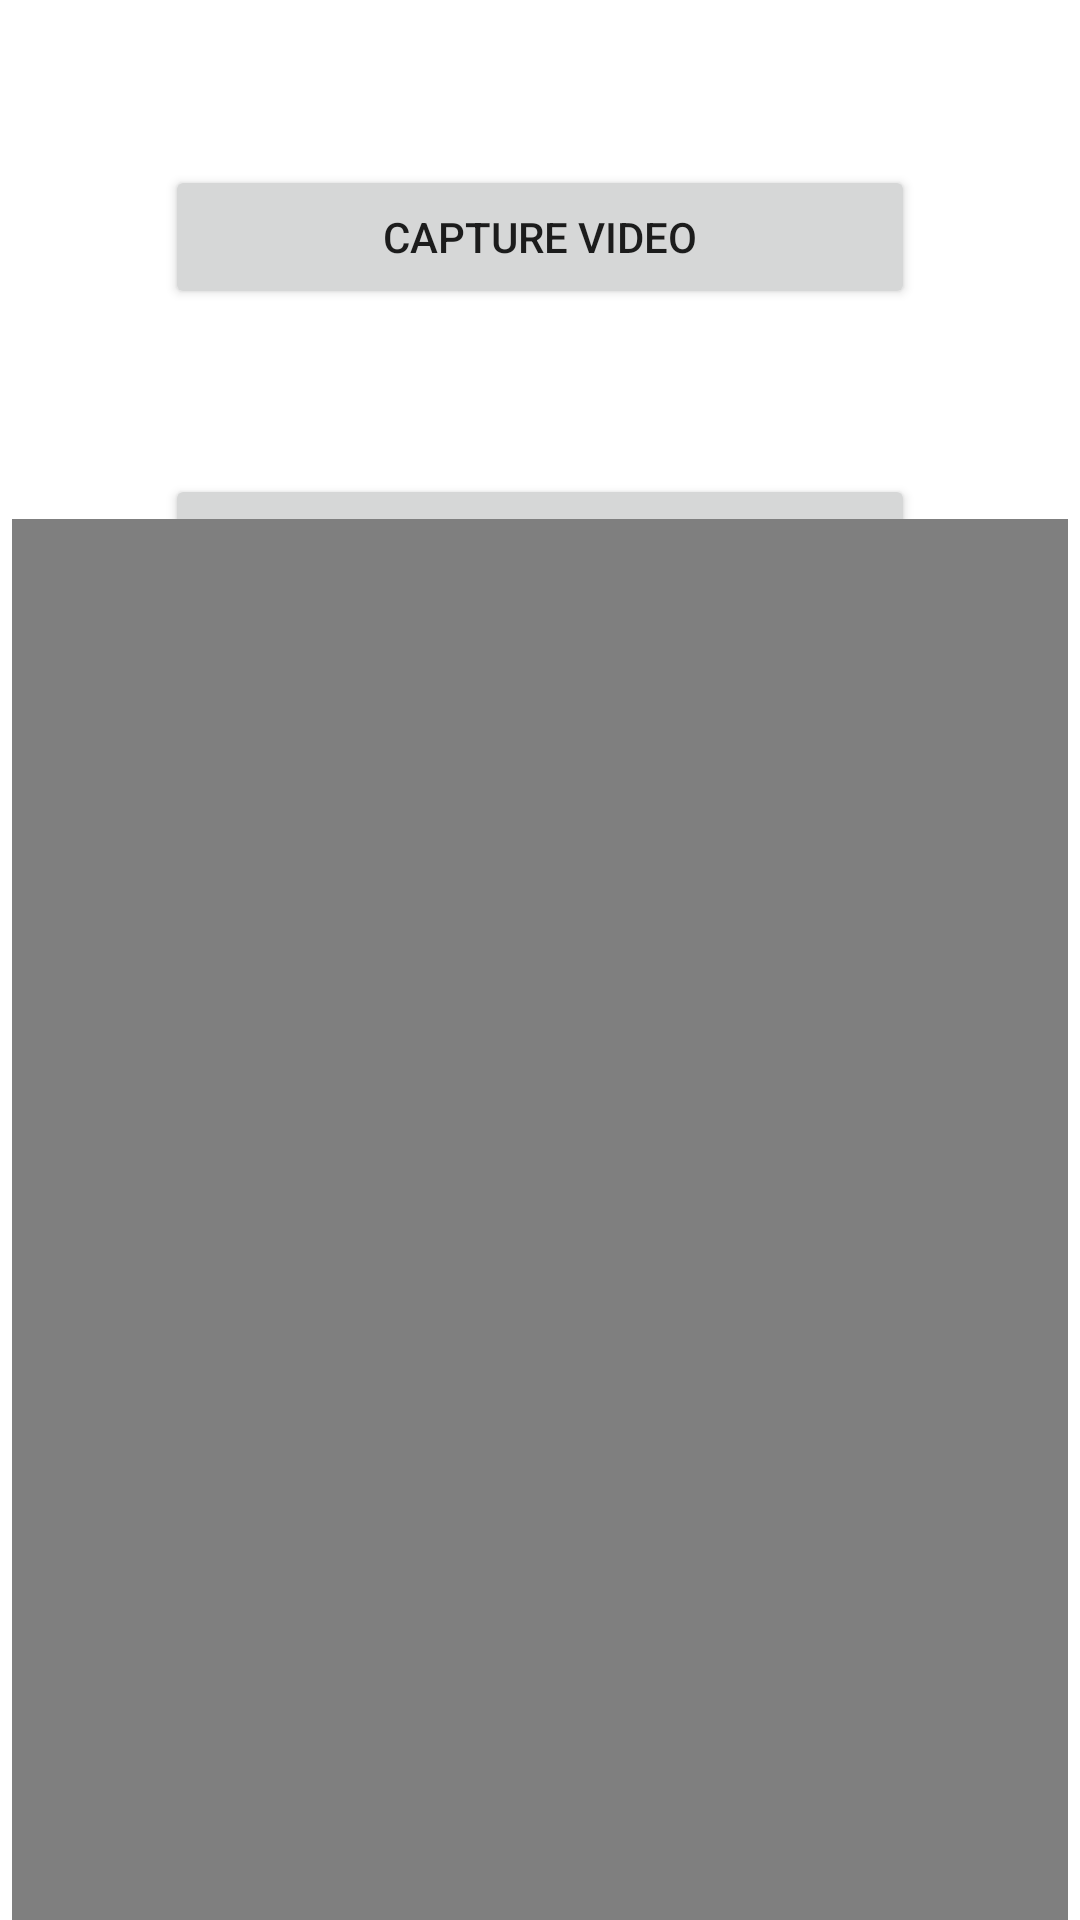

This screen was rendered from an Android layout file. Write that file and the resources it references.
<!-- AndroidManifest.xml: application theme Theme.EmptyActivityExample -->
<!-- res/layout/activity_video_record.xml -->
<?xml version="1.0" encoding="utf-8"?>
<androidx.constraintlayout.widget.ConstraintLayout xmlns:app="http://schemas.android.com/apk/res-auto"
    xmlns:tools="http://schemas.android.com/tools"
    android:layout_width="match_parent"
    android:layout_height="match_parent"
    xmlns:android="http://schemas.android.com/apk/res/android">

    <LinearLayout
        android:id="@+id/linearLayout"
        android:layout_width="match_parent"
        android:layout_height="wrap_content"
        android:orientation="vertical"
        app:layout_constraintEnd_toEndOf="parent"
        app:layout_constraintStart_toStartOf="parent"
        app:layout_constraintTop_toTopOf="parent"
        tools:context=".MainActivity">

        <Button
            android:id="@+id/btn_capture101"
            android:layout_width="250dp"
            android:layout_height="wrap_content"
            android:layout_gravity="center_horizontal"
            android:layout_marginTop="55dp"
            android:text="Capture Video" />

        <Button
            android:id="@+id/btn_play"
            android:layout_width="250dp"
            android:layout_height="wrap_content"
            android:layout_gravity="center_horizontal"
            android:layout_marginTop="55dp"
            android:text="Play Video" />

    </LinearLayout>

    <VideoView
        android:id="@+id/videoView"
        android:layout_width="match_parent"
        android:layout_height="500dp"
        android:layout_margin="4dp"
        app:layout_constraintBottom_toBottomOf="parent"
        app:layout_constraintEnd_toEndOf="parent"
        app:layout_constraintStart_toStartOf="parent"
        app:layout_constraintTop_toBottomOf="@+id/linearLayout" />
</androidx.constraintlayout.widget.ConstraintLayout>
<!-- resources referenced by this layout -->
<resources>
  <style name="Theme.EmptyActivityExample" parent="Theme.MaterialComponents.DayNight.DarkActionBar">
          
          <item name="colorPrimary">@color/purple_500</item>
          <item name="colorPrimaryVariant">@color/purple_700</item>
          <item name="colorOnPrimary">@color/white</item>
          
          <item name="colorSecondary">@color/teal_200</item>
          <item name="colorSecondaryVariant">@color/teal_700</item>
          <item name="colorOnSecondary">@color/black</item>
          
          <item name="android:statusBarColor" tools:targetApi="l">?attr/colorPrimaryVariant</item>
          
      </style>
  <!-- not gathered from this repository: default colours our renderer supplied (Android Studio template values) -->
  <color name="purple_500">#FF6200EE</color>
  <color name="purple_700">#FF3700B3</color>
  <color name="teal_200">#FF03DAC5</color>
  <color name="teal_700">#FF018786</color>
  <color name="black">#FF000000</color>
  <color name="white">#FFFFFFFF</color>
</resources>
